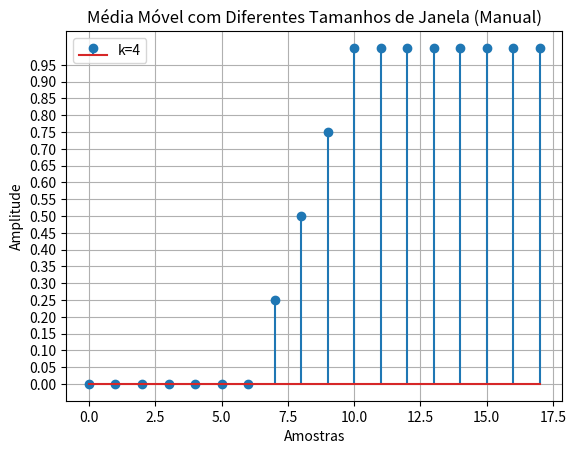

Write the Python code that produced this figure.
import numpy as np
import matplotlib.pyplot as plt

def media_movel_manual(signal, k):
    """
    Calcula a média móvel de um sinal manualmente.
    
    Parâmetros:
    - signal: lista ou array de entrada do sinal
    - k: número de elementos para a média móvel

    Retorna:
    - Uma lista com os valores da média móvel calculada.
    """
    n = len(signal)
    media_movel = []

    # Calcula a média móvel para cada ponto do sinal
    for i in range(n - k + 1):
        media = np.sum(signal[i:i + k]) / k
        media_movel.append(media)
    
    return media_movel

# Exemplo de uso - degrau unitário
n = np.arange(-10, 11)
sinal = np.where(n >= 0, 1, 0)
k_values = 4  # Diferentes tamanhos de janela

plt.figure()

media = media_movel_manual(sinal, k_values)
plt.stem(media, label=f'k={k_values}')

plt.title('Média Móvel com Diferentes Tamanhos de Janela (Manual)')
plt.xlabel('Amostras')
plt.ylabel('Amplitude')
# Define os intervalos do eixo Y de 0.5 em 0.5
plt.yticks(np.arange(0, 1, 0.05))
plt.legend()
plt.grid(True)
plt.show()
